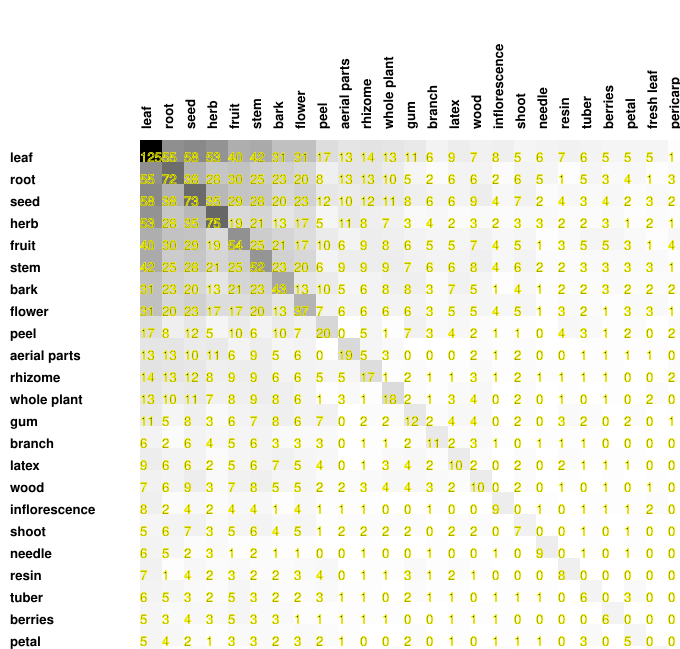

Values plotted in this chart, from the file beside it:
125, 55, 58, 53, 40, 42, 31, 31, 17, 13, 14, 13, 11, 6, 9, 7, 8, 5, 6, 7, 6, 5, 5, 5
55, 72, 38, 28, 30, 25, 23, 20, 8, 13, 13, 10, 5, 2, 6, 6, 2, 6, 5, 1, 5, 3, 4, 1
58, 38, 73, 35, 29, 28, 20, 23, 12, 10, 12, 11, 8, 6, 6, 9, 4, 7, 2, 4, 3, 4, 2, 3
53, 28, 35, 75, 19, 21, 13, 17, 5, 11, 8, 7, 3, 4, 2, 3, 2, 3, 3, 2, 2, 3, 1, 2
40, 30, 29, 19, 54, 25, 21, 17, 10, 6, 9, 8, 6, 5, 5, 7, 4, 5, 1, 3, 5, 5, 3, 1
42, 25, 28, 21, 25, 52, 23, 20, 6, 9, 9, 9, 7, 6, 6, 8, 4, 6, 2, 2, 3, 3, 3, 3
31, 23, 20, 13, 21, 23, 43, 13, 10, 5, 6, 8, 8, 3, 7, 5, 1, 4, 1, 2, 2, 3, 2, 2
31, 20, 23, 17, 17, 20, 13, 37, 7, 6, 6, 6, 6, 3, 5, 5, 4, 5, 1, 3, 2, 1, 3, 3
17, 8, 12, 5, 10, 6, 10, 7, 20, 0, 5, 1, 7, 3, 4, 2, 1, 1, 0, 4, 3, 1, 2, 0
13, 13, 10, 11, 6, 9, 5, 6, 0, 19, 5, 3, 0, 0, 0, 2, 1, 2, 0, 0, 1, 1, 1, 1
14, 13, 12, 8, 9, 9, 6, 6, 5, 5, 17, 1, 2, 1, 1, 3, 1, 2, 1, 1, 1, 1, 0, 0
13, 10, 11, 7, 8, 9, 8, 6, 1, 3, 1, 18, 2, 1, 3, 4, 0, 2, 0, 1, 0, 1, 0, 2
11, 5, 8, 3, 6, 7, 8, 6, 7, 0, 2, 2, 12, 2, 4, 4, 0, 2, 0, 3, 2, 0, 2, 0
6, 2, 6, 4, 5, 6, 3, 3, 3, 0, 1, 1, 2, 11, 2, 3, 1, 0, 1, 1, 1, 0, 0, 0
9, 6, 6, 2, 5, 6, 7, 5, 4, 0, 1, 3, 4, 2, 10, 2, 0, 2, 0, 2, 1, 1, 1, 0
7, 6, 9, 3, 7, 8, 5, 5, 2, 2, 3, 4, 4, 3, 2, 10, 0, 2, 0, 1, 0, 1, 0, 1
8, 2, 4, 2, 4, 4, 1, 4, 1, 1, 1, 0, 0, 1, 0, 0, 9, 0, 1, 0, 1, 1, 1, 2
5, 6, 7, 3, 5, 6, 4, 5, 1, 2, 2, 2, 2, 0, 2, 2, 0, 7, 0, 0, 1, 0, 1, 0
6, 5, 2, 3, 1, 2, 1, 1, 0, 0, 1, 0, 0, 1, 0, 0, 1, 0, 9, 0, 1, 0, 1, 0
7, 1, 4, 2, 3, 2, 2, 3, 4, 0, 1, 1, 3, 1, 2, 1, 0, 0, 0, 8, 0, 0, 0, 0
6, 5, 3, 2, 5, 3, 2, 2, 3, 1, 1, 0, 2, 1, 1, 0, 1, 1, 1, 0, 6, 0, 3, 0
5, 3, 4, 3, 5, 3, 3, 1, 1, 1, 1, 1, 0, 0, 1, 1, 1, 0, 0, 0, 0, 6, 0, 0
5, 4, 2, 1, 3, 3, 2, 3, 2, 1, 0, 0, 2, 0, 1, 0, 1, 1, 1, 0, 3, 0, 5, 0
5, 1, 3, 2, 1, 3, 2, 3, 0, 1, 0, 2, 0, 0, 0, 1, 2, 0, 0, 0, 0, 0, 0, 5
1, 3, 2, 1, 4, 1, 2, 1, 2, 0, 2, 0, 1, 0, 0, 0, 0, 0, 0, 0, 0, 0, 0, 0
